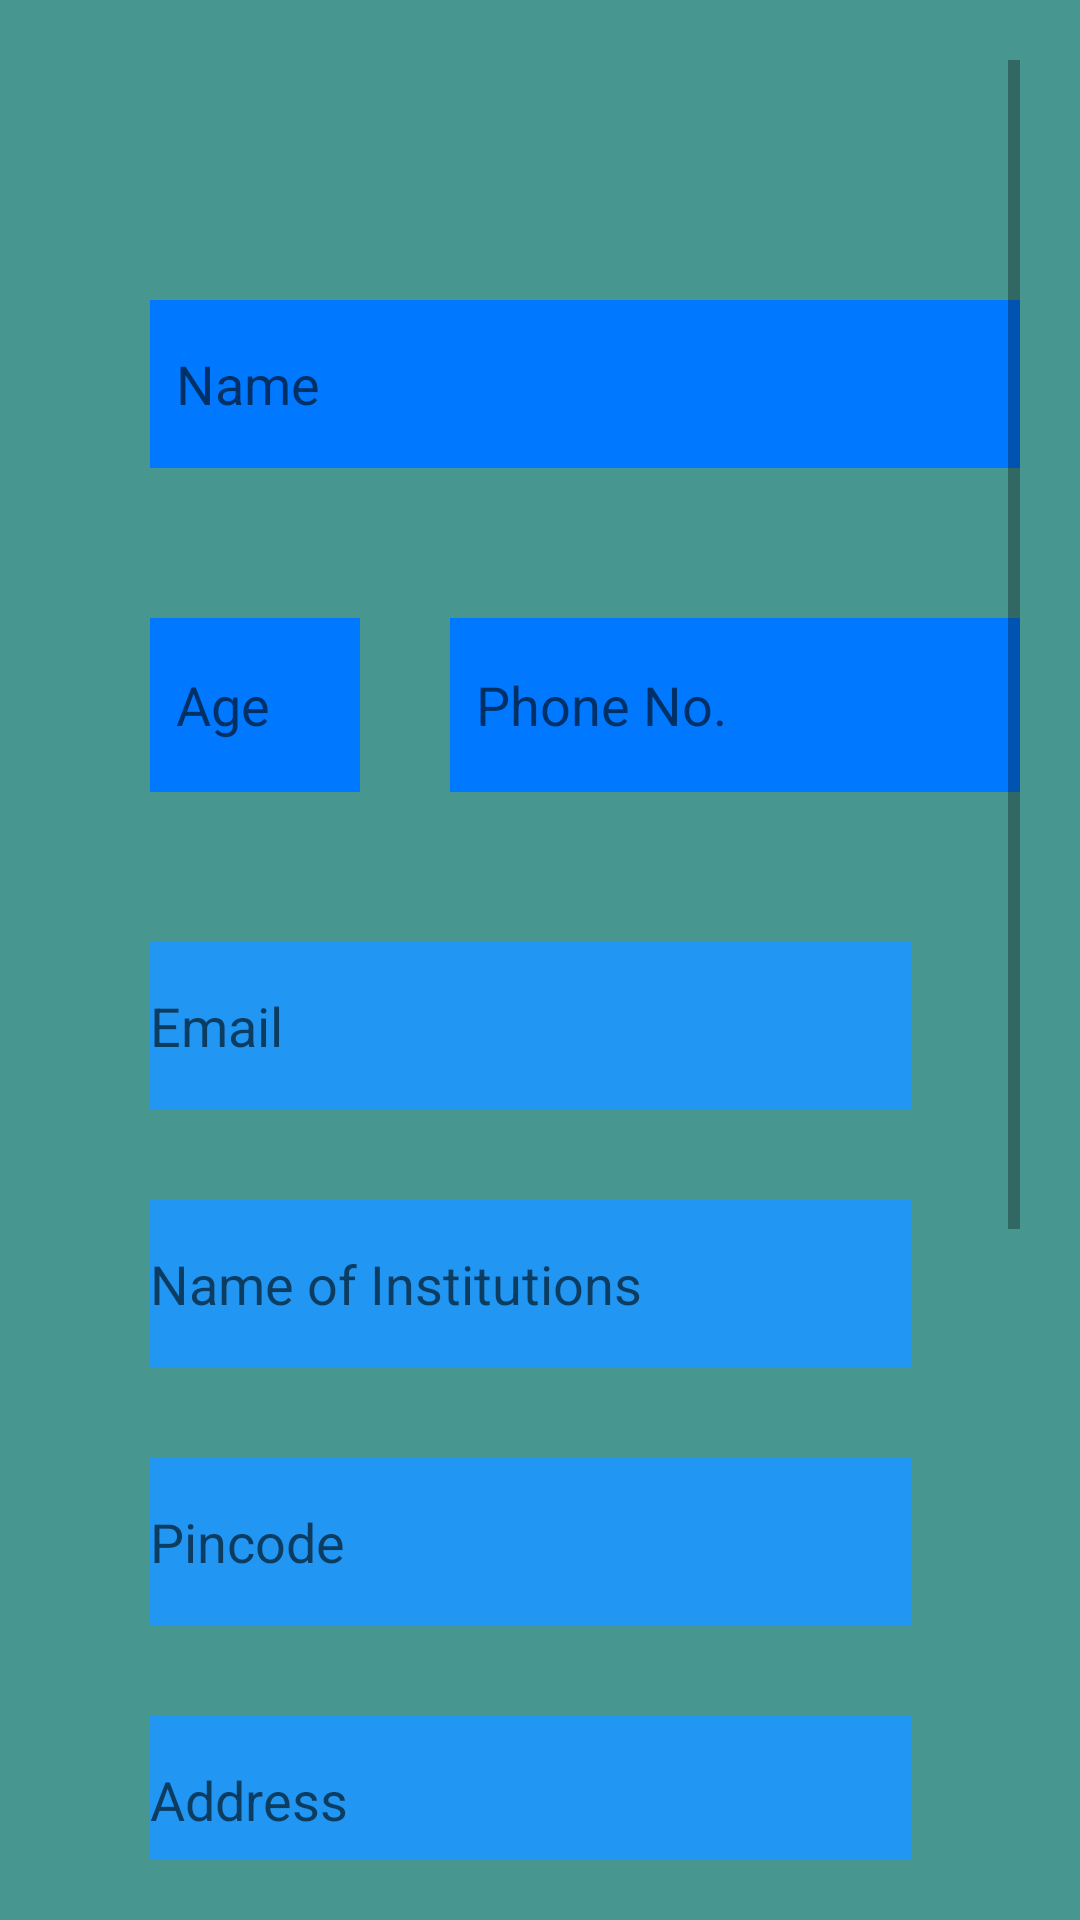

Reconstruct the res/layout file that produces this screen, plus the resources it refers to.
<!-- AndroidManifest.xml: application theme AppTheme -->
<!-- res/layout/activity_student_complaint.xml -->
<?xml version="1.0" encoding="utf-8"?>
<ScrollView xmlns:android="http://schemas.android.com/apk/res/android"
    xmlns:app="http://schemas.android.com/apk/res-auto"
    xmlns:tools="http://schemas.android.com/tools"
    android:layout_width="match_parent"
    android:layout_height="match_parent"
    tools:context="com.example.hack.StudentComplaint"
    android:orientation="vertical"
    android:background="#479790"
    android:padding="20dp">

    <LinearLayout
        android:layout_width="match_parent"
        android:layout_height="match_parent"
        android:orientation="vertical"
        tools:layout_editor_absoluteX="0dp"
        tools:layout_editor_absoluteY="-41dp">

        <EditText
            android:id="@+id/PersonName"
            android:layout_width="321dp"
            android:layout_height="56dp"
            android:layout_marginStart="30dp"
            android:layout_marginTop="80dp"
            android:layout_marginEnd="36dp"
            android:layout_marginBottom="20dp"
            android:background="@color/colorAccent"
            android:ems="10"
            android:hint="  Name"
            android:inputType="textPersonName" />

        <LinearLayout
            android:layout_width="match_parent"
            android:layout_height="wrap_content"
            android:orientation="horizontal">

            <EditText
                android:id="@+id/Age"
                android:layout_width="70dp"
                android:layout_height="58dp"
                android:layout_marginStart="30dp"
                android:layout_marginTop="30dp"
                android:layout_marginEnd="20dp"
                android:layout_marginBottom="20dp"
                android:background="@color/colorAccent"
                android:ems="10"
                android:hint="  Age"
                android:inputType="number" />

            <EditText
                android:id="@+id/Phone"
                android:layout_width="212dp"
                android:layout_height="58dp"
                android:layout_marginStart="10dp"
                android:layout_marginTop="30dp"
                android:layout_marginEnd="36dp"
                android:layout_marginBottom="20dp"
                android:background="@color/colorAccent"
                android:ems="10"
                android:hint="  Phone No."
                android:inputType="number" />
        </LinearLayout>

        <EditText
            android:layout_width="match_parent"
            android:layout_height="56dp"
            android:layout_marginStart="30dp"
            android:layout_marginTop="30dp"
            android:layout_marginEnd="36dp"
            android:hint="Email"
            android:background="@color/blue"
            android:id="@+id/email"
            />

        <EditText
            android:layout_width="match_parent"
            android:layout_height="56dp"
            android:layout_marginStart="30dp"
            android:layout_marginTop="30dp"
            android:layout_marginEnd="36dp"
            android:hint="Name of Institutions"
            android:background="@color/blue"
            android:id="@+id/institution"
            />

        <EditText
            android:layout_width="match_parent"
            android:layout_height="56dp"
            android:layout_marginStart="30dp"
            android:layout_marginTop="30dp"
            android:layout_marginEnd="36dp"
            android:hint="Pincode"
            android:background="@color/blue"
            android:id="@+id/pincode"
            />

        <EditText
            android:layout_width="match_parent"
            android:layout_height="56dp"
            android:layout_marginStart="30dp"
            android:layout_marginTop="30dp"
            android:layout_marginEnd="36dp"
            android:hint="Address"
            android:background="@color/blue"
            android:id="@+id/address"
            />

        <Spinner
            android:id="@+id/spinner"
            android:layout_width="321dp"
            android:layout_height="wrap_content"
            android:layout_marginStart="30dp"
            android:layout_marginTop="30dp"
            android:layout_marginEnd="36dp"
            android:layout_marginBottom="20dp"
            android:background="@android:drawable/btn_dropdown"
            android:hint="  Type of Crime"
            android:spinnerMode="dropdown" />

        <EditText
            android:id="@+id/DescribeCrime"
            android:layout_width="321dp"
            android:layout_height="56dp"
            android:layout_marginStart="30dp"
            android:layout_marginTop="30dp"
            android:layout_marginEnd="36dp"
            android:layout_marginBottom="70dp"
            android:background="@color/colorAccent"
            android:ems="10"
            android:hint="  Describe Crime"
            android:inputType="textPersonName" />

        <Button
            android:id="@+id/submit"
            android:layout_width="147dp"
            android:layout_height="wrap_content"
            android:layout_marginStart="130dp"
            android:layout_marginTop="5dp"
            android:layout_marginEnd="10dp"
            android:layout_marginBottom="50dp"
            android:background="@color/colorAccent"
            android:backgroundTint="@color/colorPrimary"
            android:text="Submit" />

    </LinearLayout>

</ScrollView>
<!-- resources referenced by this layout -->
<resources>
  <color name="blue">#2196f3</color>
  <color name="colorAccent">@color/blue_5</color>
  <color name="colorPrimary">@color/blue_1</color>
  <style name="AppTheme" parent="Theme.AppCompat.Light.NoActionBar">
          
          <item name="colorPrimary">@color/colorPrimary</item>
          <item name="colorPrimaryDark">@color/colorPrimaryDark</item>
          <item name="colorAccent">@color/colorAccent</item>
  
          <item name="windowActionBar">false</item>
          <item name="windowNoTitle">true</item>
      </style>
  <color name="blue_5">#0078ff</color>
  <color name="blue_1">#00101f</color>
  <color name="colorPrimaryDark">@color/blue_1</color>
</resources>
